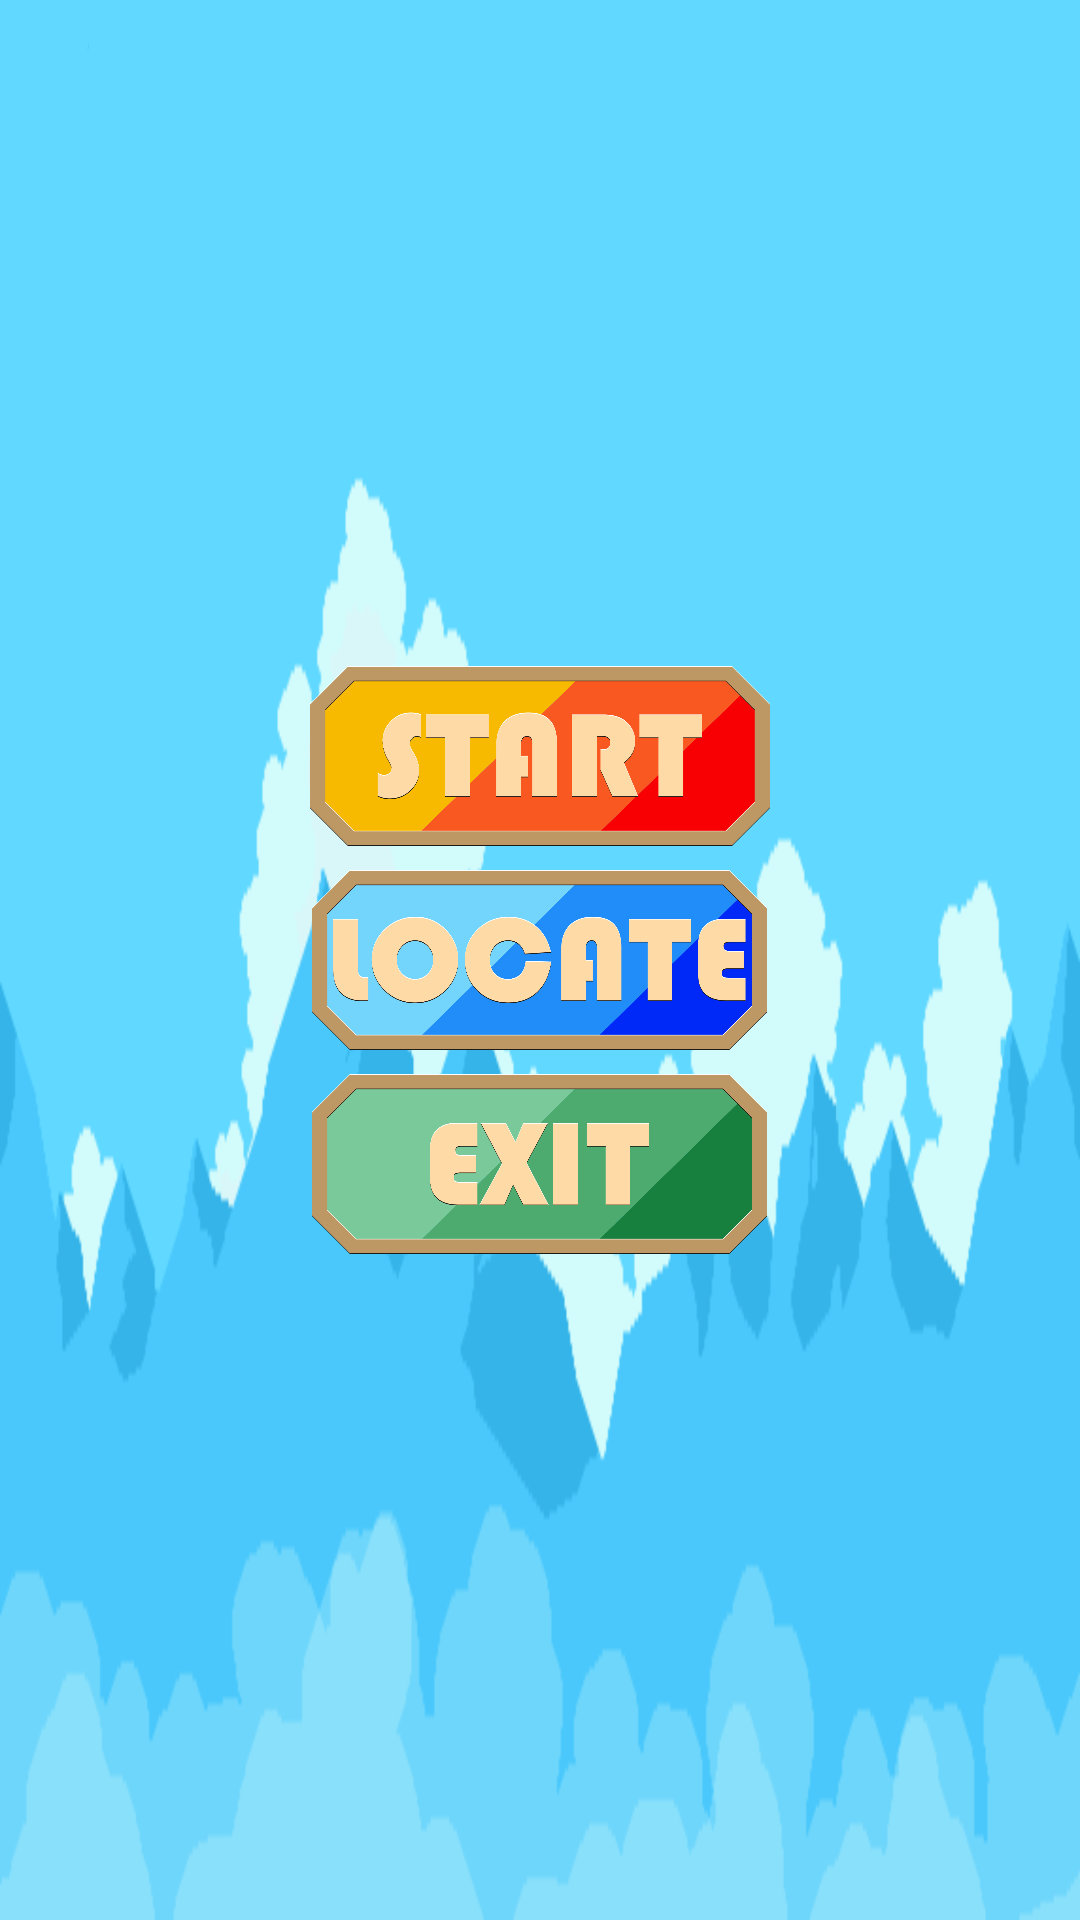

Layout XML and referenced resources for this Android screen:
<!-- AndroidManifest.xml: application theme Theme.FirsPlay -->
<!-- res/layout/activity_menu.xml -->
<?xml version="1.0" encoding="utf-8"?>
<androidx.constraintlayout.widget.ConstraintLayout xmlns:android="http://schemas.android.com/apk/res/android"
    xmlns:app="http://schemas.android.com/apk/res-auto"
    android:layout_width="match_parent"
    android:layout_height="match_parent"
    android:background="@drawable/background_menu">

    <LinearLayout
        android:layout_width="wrap_content"
        android:layout_height="wrap_content"
        android:orientation="vertical"
        android:gravity="center"
        app:layout_constraintBottom_toBottomOf="parent"
        app:layout_constraintTop_toTopOf="parent"
        app:layout_constraintEnd_toEndOf="parent"
        app:layout_constraintStart_toStartOf="parent"
        >

        <ImageView
            android:id="@+id/start_button"
            android:layout_width="160dp"
            android:layout_height="60dp"
            android:layout_margin="4dp"
            android:src="@drawable/start_button"
            android:onClick="onClickStartButton"
            android:elevation="16dp"
            android:scaleType="centerInside"
            android:animation="@anim/button_scale" />

        <ImageView
            android:id="@+id/locate_button"
            android:layout_width="160dp"
            android:layout_height="60dp"
            android:layout_margin="4dp"
            android:src="@drawable/locate_button"
            android:onClick="onClickLocateButton"
            android:elevation="16dp"
            android:scaleType="centerInside"
            android:animation="@anim/button_scale" />

        <ImageView
            android:id="@+id/exit_button"
            android:layout_width="160dp"
            android:layout_height="60dp"
            android:layout_margin="4dp"
            android:src="@drawable/exit_button"
            android:onClick="onClickExitButton"
            android:elevation="16dp"
            android:scaleType="centerInside"
            android:animation="@anim/button_scale" />


    </LinearLayout>


</androidx.constraintlayout.widget.ConstraintLayout>
<!-- resources referenced by this layout -->
<resources>
  <!-- drawable background_menu: png bitmap (drawable, 130890 bytes) -->
  <!-- drawable exit_button: png bitmap (drawable, 76261 bytes) -->
  <!-- drawable locate_button: png bitmap (drawable, 113371 bytes) -->
  <!-- drawable start_button: png bitmap (drawable, 69290 bytes) -->
  <style name="Theme.FirsPlay" parent="Base.Theme.FirsPlay" />
  <style name="Base.Theme.FirsPlay" parent="Theme.Material3.DayNight.NoActionBar">
          
          
          <item name="android:windowFullscreen">true</item>
      </style>
</resources>
